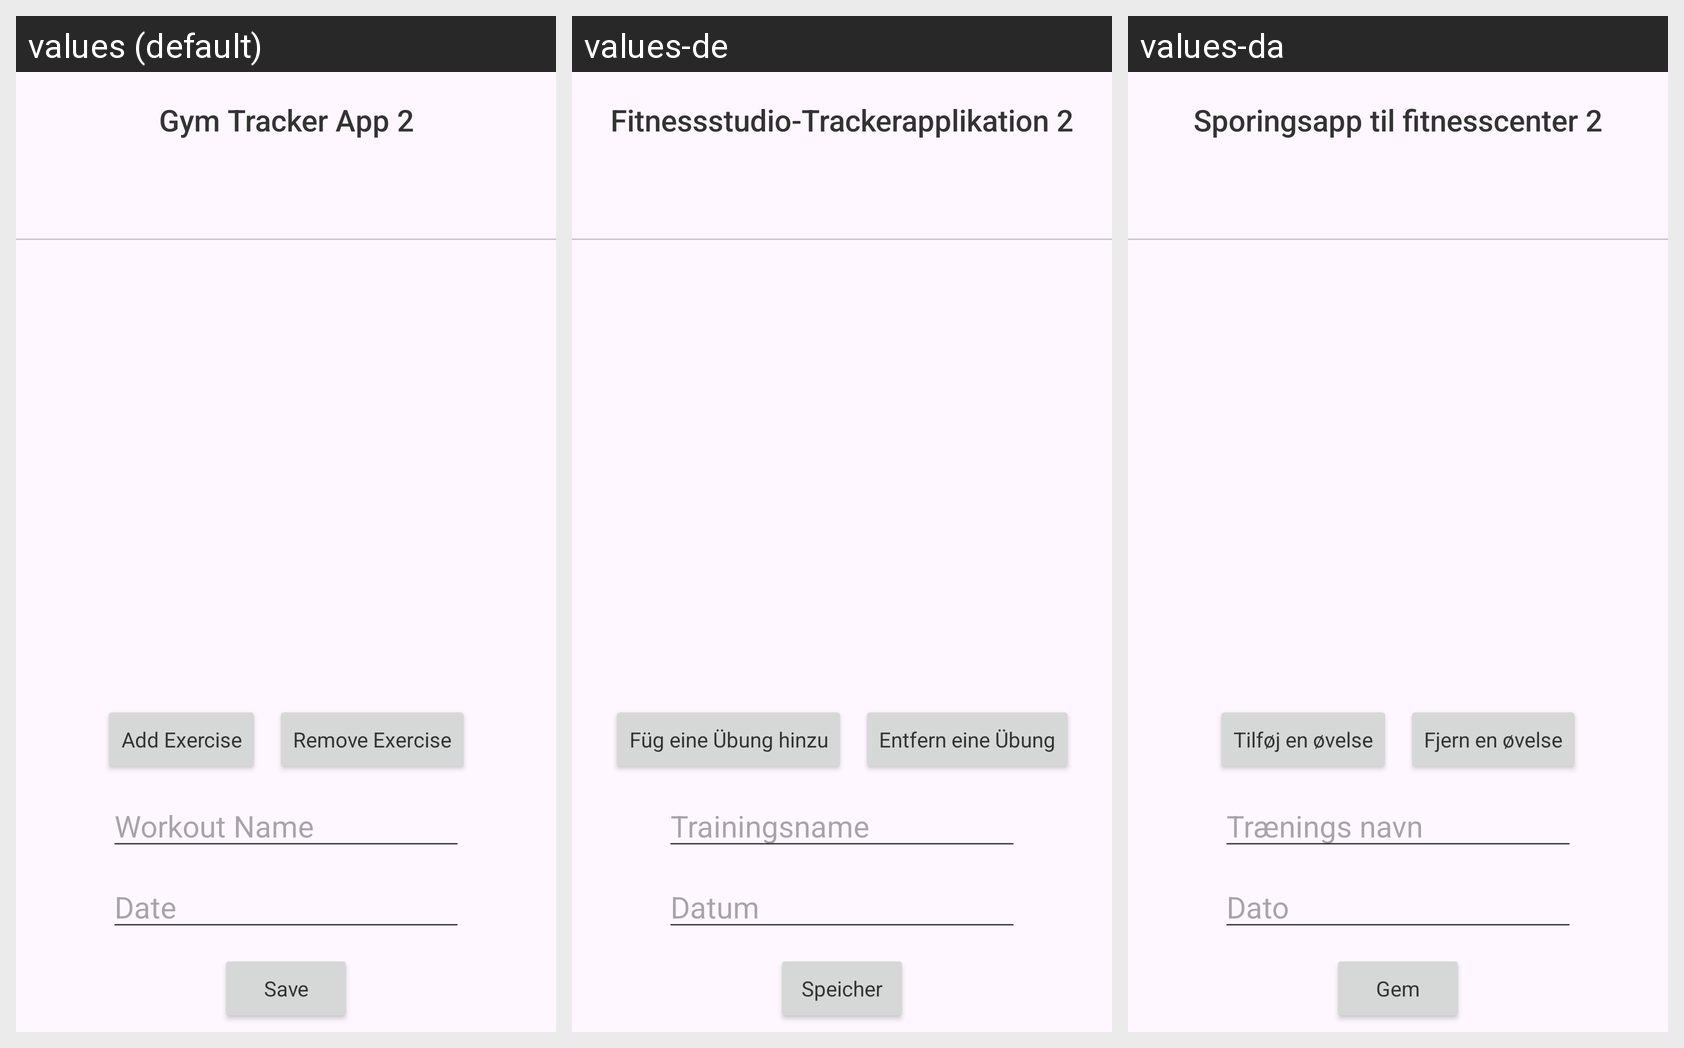

The Android screen above is rendered under several locales of the same app. Produce the string resources it draws, with the default and per-locale values.
Android screen res/layout/workout_layout.xml rendered under 3 locales, left to right: values (default), values-de, values-da. Device: Nexus 5 (rendered at 1080×1920; each locale shown at half size, 540×960, under a caption strip naming it); theme Base.Theme.GymTrackerApp2.
Other locales in the repository, not shown: values-es, values-fr, values-sr.
Strings drawn on this screen, with the default value and each locale's value (text and hints the layout hard-codes, and strings that could not be matched under every locale, appear in the picture but are not listed):

app_name
  values: Gym Tracker App 2
  values-de: Fitnessstudio-Trackerapplikation 2
  values-da: Sporingsapp til fitnesscenter 2

add_exercise
  values: Add Exercise
  values-de: Füg eine Übung hinzu
  values-da: Tilføj en øvelse

remove_exercise
  values: Remove Exercise
  values-de: Entfern eine Übung
  values-da: Fjern en øvelse

workout_name
  values: Workout Name
  values-de: Trainingsname
  values-da: Trænings navn

date
  values: Date
  values-de: Datum
  values-da: Dato

save
  values: Save
  values-de: Speicher
  values-da: Gem
